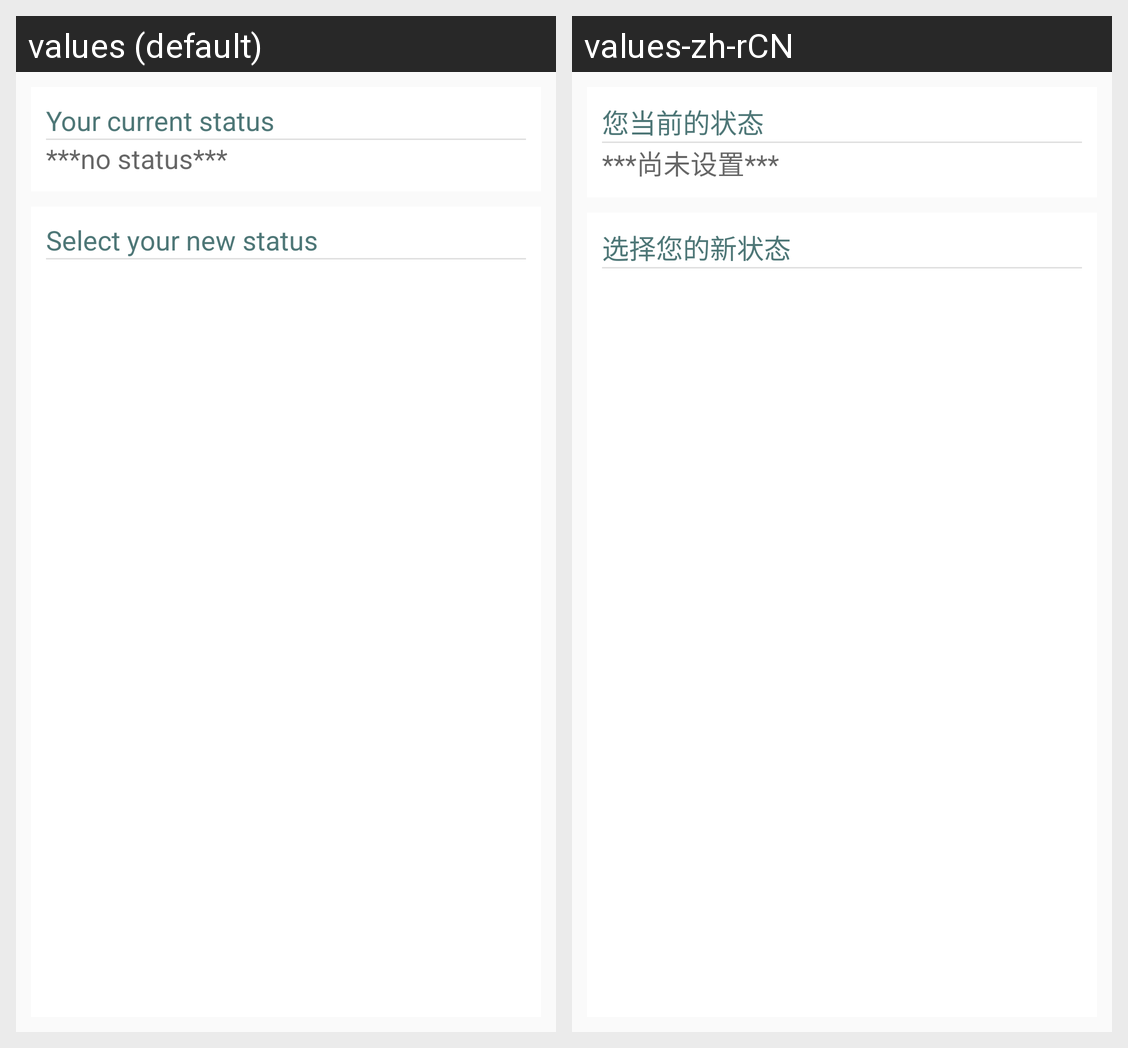

Here is an Android app screen in its default locale and in the app's own translations. Write out the translated-string differences for the strings that appear on this screen.
Android screen res/layout/activity_set_status.xml rendered under 2 locales, left to right: values (default), values-zh-rCN. Device: Nexus 5 (rendered at 1080×1920; each locale shown at half size, 540×960, under a caption strip naming it); theme AppTheme.
Strings drawn on this screen, with the default value and each locale's value (text and hints the layout hard-codes, and strings that could not be matched under every locale, appear in the picture but are not listed):

current_status
  values: Your current status
  values-zh-rCN: 您当前的状态

no_status
  values: ***no status***
  values-zh-rCN: ***尚未设置***

select_status
  values: Select your new status
  values-zh-rCN: 选择您的新状态
